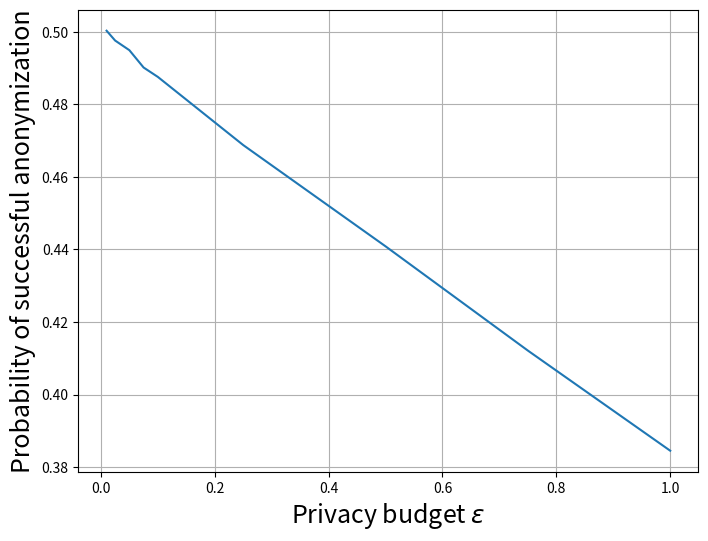

Generate this figure with matplotlib:
import matplotlib.pyplot as plt
values = [0.5003128760529482, 0.4976052948255113, 0.4949458483754514, 0.49016847172081823, 0.487581227436823,
          0.46878459687123936, 0.4408664259927797, 0.41211793020457277, 0.3845126353790615]
x = epsilon = [0.01, 0.025, 0.05, 0.075, 0.1, 0.25, 0.5, 0.75, 1]
y = values

plt.figure(figsize=(8, 6))
plt.plot(x, y)
plt.xlabel('Privacy budget $\epsilon$', fontsize=18)
plt.ylabel('Probability of successful anonymization', fontsize=18)
plt.grid(True)
plt.savefig('epsilon_values.png')
plt.show()
